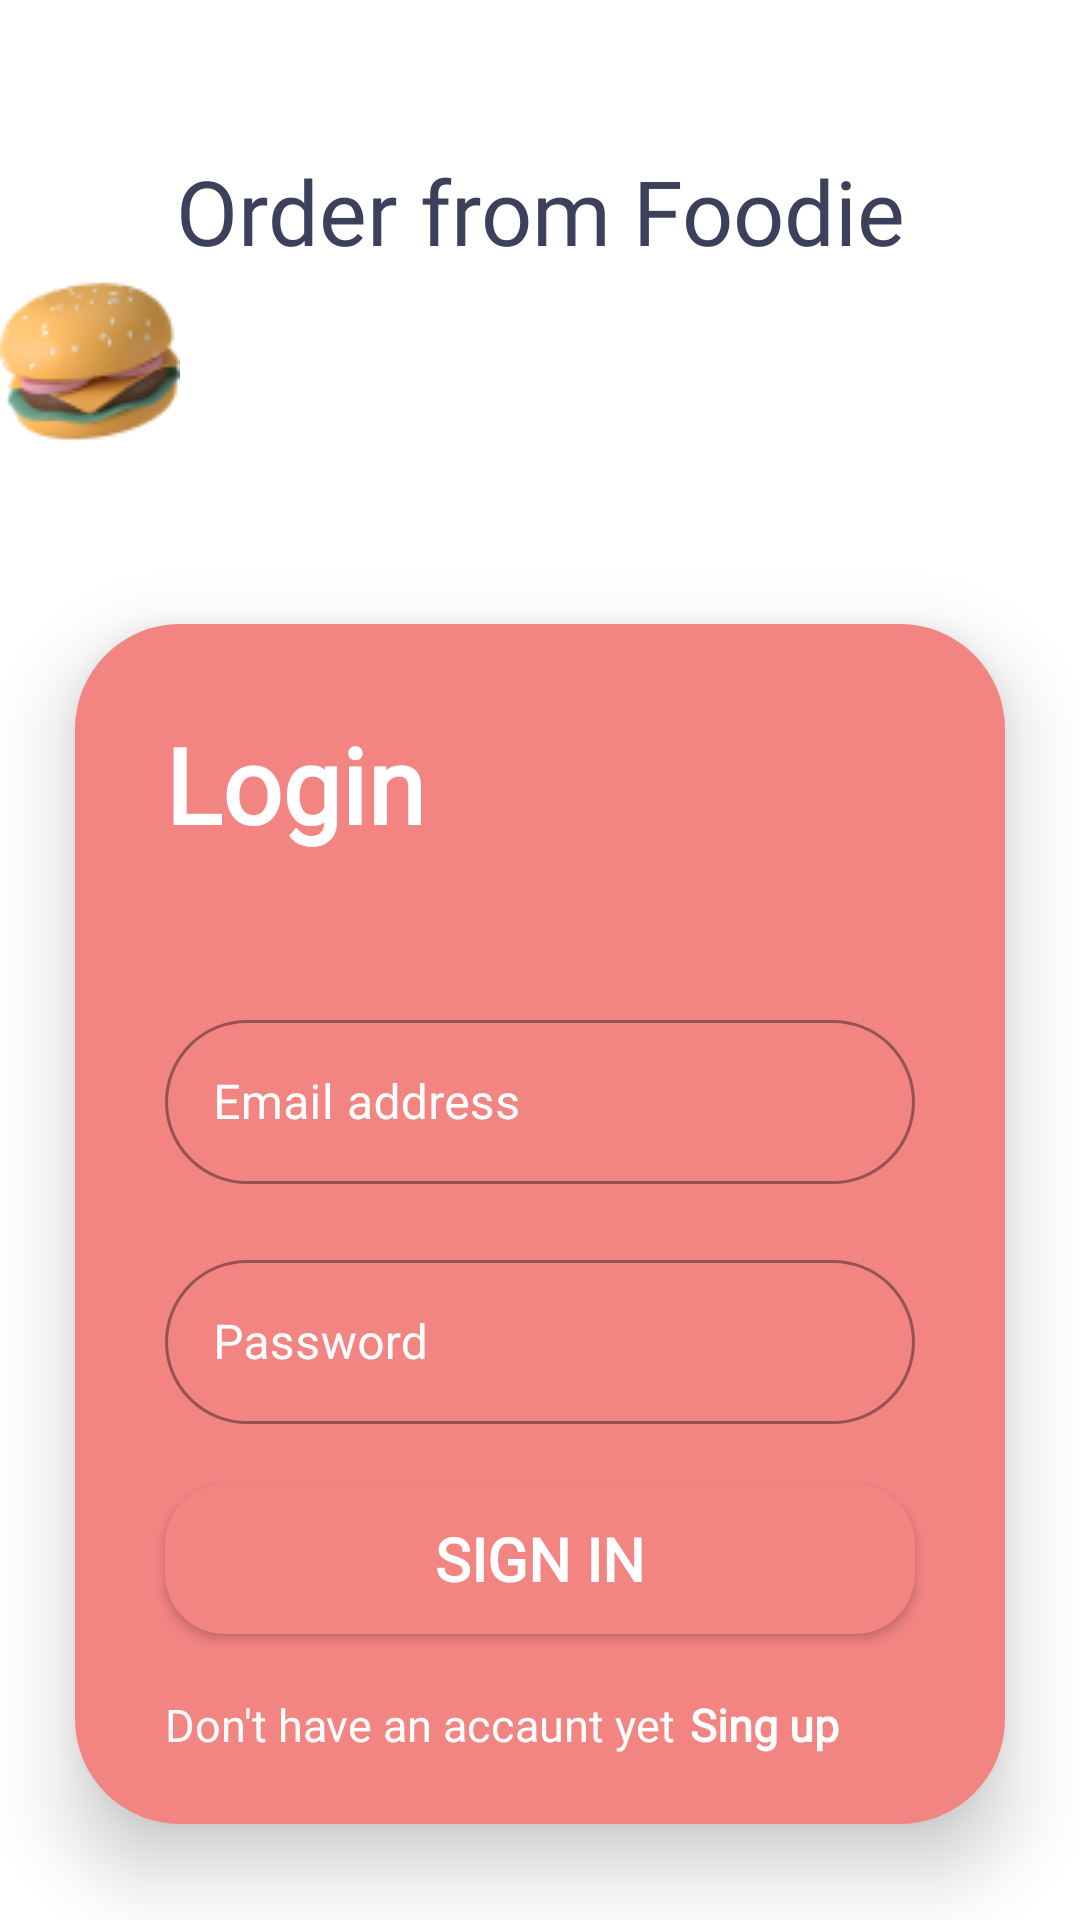

Produce the Android XML layout that renders to this screen, including the resource entries it uses.
<!-- AndroidManifest.xml: application theme Theme.Foodie2 -->
<!-- res/layout/activity_login.xml -->
<?xml version="1.0" encoding="utf-8"?>
<androidx.constraintlayout.widget.ConstraintLayout xmlns:android="http://schemas.android.com/apk/res/android"
    xmlns:app="http://schemas.android.com/apk/res-auto"
    xmlns:tools="http://schemas.android.com/tools"
    android:layout_width="match_parent"
    android:layout_height="match_parent"
    tools:context=".Login">

    <TextView
        android:id="@+id/textView"
        android:layout_width="wrap_content"
        android:layout_height="wrap_content"
        android:text="@string/order_from_foodie"
        android:fontFamily="@font/unbounded_reg"
        android:layout_marginHorizontal="30dp"
        android:layout_marginTop="50dp"
        android:textAlignment="center"
        android:textColor="@color/text_color"
        android:textSize="30sp"
        app:layout_constraintEnd_toEndOf="parent"
        app:layout_constraintStart_toStartOf="parent"
        app:layout_constraintTop_toTopOf="parent" />




    <ImageView
        android:id="@+id/imageView"
        android:layout_width="wrap_content"
        android:layout_height="wrap_content"
        app:layout_constraintStart_toStartOf="parent"
        app:layout_constraintTop_toBottomOf="@+id/textView"
        app:srcCompat="@drawable/burger" />

    <ImageView
        android:id="@+id/imageView2"
        android:layout_width="wrap_content"
        android:layout_height="wrap_content"
        app:layout_constraintEnd_toEndOf="@+id/textView"
        app:layout_constraintStart_toStartOf="@+id/textView"
        app:layout_constraintTop_toBottomOf="@+id/textView"
        app:srcCompat="@drawable/o_donut" />

    <ImageView
        android:id="@+id/imageView4"
        android:layout_width="wrap_content"
        android:layout_height="wrap_content"
        app:layout_constraintBottom_toBottomOf="@+id/imageView2"
        app:layout_constraintEnd_toEndOf="parent"
        app:layout_constraintTop_toTopOf="@+id/textView"
        app:srcCompat="@drawable/hot_dog" />

    <LinearLayout
        android:layout_width="0dp"
        android:layout_height="400dp"
        android:layout_marginHorizontal="25dp"
        android:layout_marginBottom="32dp"
        android:background="@drawable/splash_bg"
        android:elevation="15dp"
        android:orientation="vertical"
        app:layout_constraintBottom_toBottomOf="parent"
        app:layout_constraintEnd_toEndOf="parent"
        app:layout_constraintStart_toStartOf="parent">

        <TextView
            android:id="@+id/textView4"
            android:layout_width="match_parent"
            android:layout_height="wrap_content"
            android:layout_margin="30dp"
            android:fontFamily="@font/unbounded_reg"
            android:text="@string/login"
            android:textColor="@color/white"
            android:textSize="35sp"
            android:textStyle="bold" />

        <com.google.android.material.textfield.TextInputLayout
            style="@style/Widget.MaterialComponents.TextInputLayout.OutlinedBox.Dense"
            android:layout_width="match_parent"
            android:layout_height="60dp"
            android:layout_marginHorizontal="30dp"
            android:layout_marginTop="20dp"
            android:fontFamily="@font/unbounded_reg"
            android:hint="@string/email_address"
            app:counterOverflowTextColor="@color/white"
            app:boxCornerRadiusBottomEnd="30dp"
            app:boxCornerRadiusBottomStart="30dp"
            app:boxCornerRadiusTopEnd="30dp"
            app:boxCornerRadiusTopStart="30dp"
            app:placeholderTextColor="@color/white"
            app:endIconMode="clear_text"
            android:textColorHint="@color/white"
            app:hintTextColor="@color/white">

            <com.google.android.material.textfield.TextInputEditText
                android:id="@+id/email"
                android:layout_width="match_parent"
                android:layout_height="match_parent" />
        </com.google.android.material.textfield.TextInputLayout>

        <com.google.android.material.textfield.TextInputLayout
            style="@style/Widget.MaterialComponents.TextInputLayout.OutlinedBox.Dense"
            android:layout_width="match_parent"
            android:layout_height="60dp"
            android:layout_marginHorizontal="30dp"
            android:layout_marginTop="20dp"
            android:fontFamily="@font/unbounded_reg"
            android:hint="@string/password"
            app:boxCornerRadiusBottomEnd="30dp"
            app:boxCornerRadiusBottomStart="30dp"
            app:boxCornerRadiusTopEnd="30dp"
            app:boxCornerRadiusTopStart="30dp"
            app:placeholderTextColor="@color/white"
            app:endIconMode="clear_text"
            android:textColorHint="@color/white"
            app:hintTextColor="@color/white">

            <com.google.android.material.textfield.TextInputEditText
                android:id="@+id/password"
                android:layout_width="match_parent"
                android:layout_height="match_parent" />
        </com.google.android.material.textfield.TextInputLayout>

        <androidx.appcompat.widget.AppCompatButton
            android:id="@+id/sign_in"
            android:layout_width="match_parent"
            android:layout_height="50dp"
            android:layout_marginHorizontal="30dp"
            android:layout_marginVertical="20dp"
            android:background="@drawable/rectangle"
            android:fontFamily="@font/unbounded_reg"
            android:paddingHorizontal="50dp"
            android:text="@string/sign_in"
            android:textColor="@color/white"
            android:textSize="20sp"
            android:textStyle="bold" />

        <LinearLayout
            android:layout_width="wrap_content"
            android:layout_height="wrap_content">

            <TextView
                android:id="@+id/textView5"
                android:layout_width="0dp"
                android:layout_height="wrap_content"
                android:layout_marginStart="30dp"
                android:layout_marginEnd="5dp"
                android:layout_weight="1"
                android:fontFamily="@font/unbounded_reg"
                android:text="@string/don_t_have_an_accaunt_yet"
                android:textColor="@color/white"
                android:textSize="15sp" />

            <TextView
                android:id="@+id/sign_up"
                android:layout_width="match_parent"
                android:layout_height="wrap_content"
                android:fontFamily="@font/unbounded_reg"
                android:text="@string/sing_up"
                android:textColor="@color/white"
                android:textSize="15sp"
                android:textStyle="bold" />
        </LinearLayout>
    </LinearLayout>

</androidx.constraintlayout.widget.ConstraintLayout>
<!-- resources referenced by this layout -->
<resources>
  <color name="text_color">#3D405B</color>
  <color name="white">#FFFFFFFF</color>
  <!-- drawable burger: png bitmap (drawable-v24, 5870 bytes) -->
  <!-- drawable rectangle (drawable-v24) -->
  <?xml version="1.0" encoding="utf-8"?>
  <shape xmlns:android="http://schemas.android.com/apk/res/android" android:shape="rectangle">
  <corners android:radius="20dp" />
      <size android:height="75dp" android:width="200dp" />
      <solid android:color="@color/app_color" />
  </shape>
  <!-- drawable splash_bg (drawable-v24) -->
  <?xml version="1.0" encoding="utf-8"?>
  
  <shape xmlns:android="http://schemas.android.com/apk/res/android" android:shape="rectangle">
      <corners android:radius="35dp" />
      <size android:height="100dp" android:width="200dp" />
      <solid android:color="#F28482" />
  </shape>
  <string name="don_t_have_an_accaunt_yet">Don\'t have an accaunt yet</string>
  <string name="email_address">Email address</string>
  <string name="login">Login</string>
  <string name="order_from_foodie">Order from Foodie</string>
  <string name="password">Password</string>
  <string name="sign_in">sign in</string>
  <string name="sing_up">Sing up</string>
  <style name="Theme.Foodie2" parent="Theme.MaterialComponents.DayNight.DarkActionBar">
          
          <item name="colorPrimary">@color/purple_500</item>
          <item name="colorPrimaryVariant">@color/purple_700</item>
          <item name="colorOnPrimary">@color/white</item>
          
          <item name="colorSecondary">@color/teal_200</item>
          <item name="colorSecondaryVariant">@color/teal_700</item>
          <item name="colorOnSecondary">@color/black</item>
          
          <item name="android:statusBarColor">?attr/colorPrimaryVariant</item>
          
      </style>
  <color name="app_color">#F28482</color>
  <color name="purple_500">#FF6200EE</color>
  <color name="purple_700">#FF3700B3</color>
  <color name="teal_200">#FF03DAC5</color>
  <color name="teal_700">#FF018786</color>
  <color name="black">#FF000000</color>
</resources>
